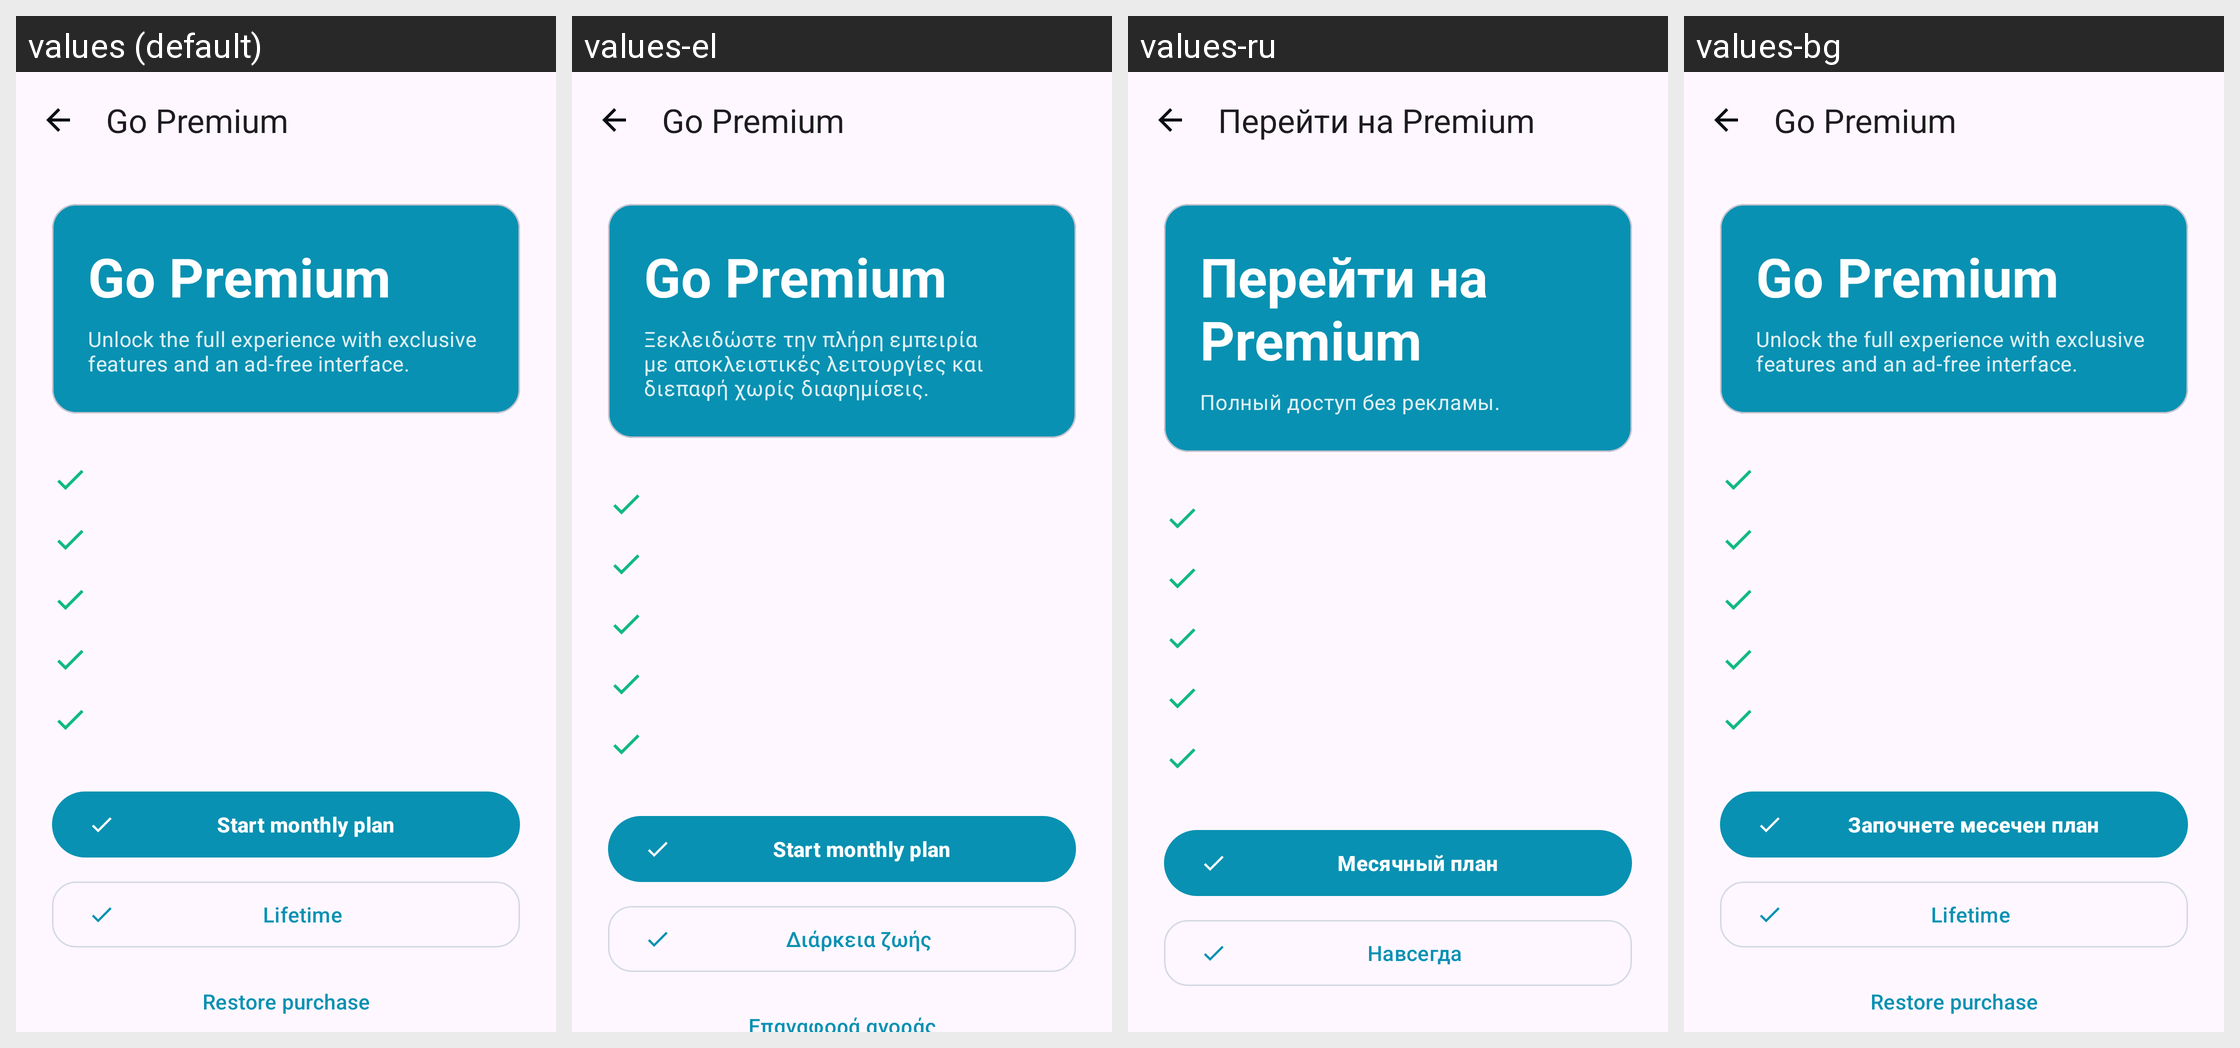

Locale-by-locale string values for the Android screen shown in this grid:
Android screen res/layout/fragment_paywall.xml rendered under 4 locales, left to right: values (default), values-el, values-ru, values-bg. Device: Nexus 5 (rendered at 1080×1920; each locale shown at half size, 540×960, under a caption strip naming it); theme Theme.GeoStampCamera.
Other locales in the repository, not shown: values-af, values-am, values-ar, values-as, values-az, values-be, values-bn, values-bo, values-bs, values-ca, values-ceb, values-cs, values-cy, values-da, values-de, values-eo, values-es, values-et, values-eu, values-fa, values-fi, values-fr, values-fy, values-ga, values-gd, values-gl, values-gu, values-haw, values-hi, values-hr, values-ht, values-hu, values-hy, values-ig, values-in, values-is, values-it, values-iw, values-ja, values-jv, values-ka, values-kk, values-km, values-kn, values-ko, values-ky, values-la, values-lb, values-lo, values-lt, values-lv, values-mg, values-mi, values-mk, values-ml, values-mn, values-mr, values-ms, values-mt, values-my, values-nb, values-ne, values-nl, values-ny, values-om, values-or, values-pa, values-pl, values-ps, values-pt, values-ro, values-rw, values-sd, values-si, values-sk, values-sl, values-sm, values-sn, values-so, values-sq, values-sr, values-st, values-su, values-sv, values-sw, values-ta, values-te, values-tg, values-th, values-ti, values-tk, values-tl, values-tr, values-ug, values-uk, values-ur, values-uz, values-vi, values-xh, values-zh.
Strings drawn on this screen, with the default value and each locale's value (text and hints the layout hard-codes, and strings that could not be matched under every locale, appear in the picture but are not listed):

paywall_title
  values: Go Premium
  values-el: Go Premium
  values-ru: Перейти на Premium
  values-bg: Go Premium

paywall_subtitle
  values: Unlock the full experience with exclusive features and an ad-free interface.
  values-el: Ξεκλειδώστε την πλήρη εμπειρία με αποκλειστικές λειτουργίες και διεπαφή χωρίς διαφημίσεις.
  values-ru: Полный доступ без рекламы.
  values-bg: Unlock the full experience with exclusive features and an ad-free interface.

paywall_cta_monthly
  values: Start monthly plan
  values-el: Start monthly plan
  values-ru: Месячный план
  values-bg: Започнете месечен план

paywall_cta_lifetime
  values: Lifetime
  values-el: Διάρκεια ζωής
  values-ru: Навсегда
  values-bg: Lifetime
